Run: headless pygame with SDL's dummy video driver; simulated clock (each Clock.tick advances the game by its frame time, no real sleeping); random seed 0; keys injected as events and as key.get_pressed() state; no mouse input.
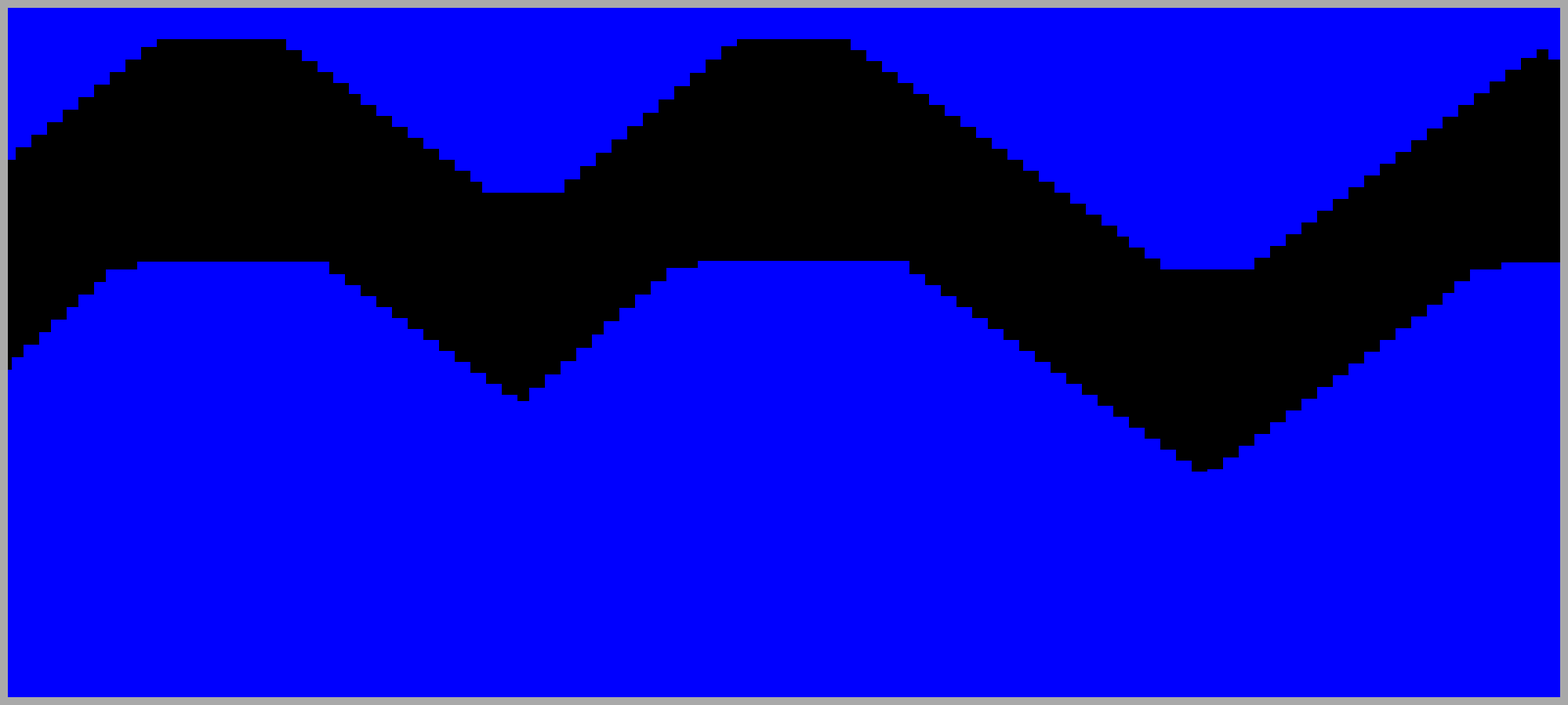
Frame 1 of 4 · flips 1–60 · no input
Frame 2 of 4 · flips 61–180 · tapped SPACE, RETURN · held RIGHT (→), D · screen unchanged from frame 1, image omitted
Frame 3 of 4 · flips 181–300 · held DOWN (↓), S · screen unchanged from frame 2, image omitted
Frame 4 of 4 · flips 301–420 · held LEFT (←), A, UP (↑), W · screen unchanged from frame 3, image omitted

The pygame program that drew these frames:

#
#       ████████╗██████╗        ██████╗ ██████╗ ██████╗ ███████╗██████╗ 
#       ╚══██╔══╝██╔══██╗      ██╔════╝██╔═══██╗██╔══██╗██╔════╝██╔══██╗
#          ██║   ██████╔╝█████╗██║     ██║   ██║██║  ██║█████╗  ██████╔╝
#          ██║   ██╔══██╗╚════╝██║     ██║   ██║██║  ██║██╔══╝  ██╔══██╗
#          ██║   ██║  ██║      ╚██████╗╚██████╔╝██████╔╝███████╗██║  ██║
#          ╚═╝   ╚═╝  ╚═╝       ╚═════╝ ╚═════╝ ╚═════╝ ╚══════╝╚═╝  ╚═╝
#

# https://www.youtube.com/watch?v=W-3okcjOFnY&list=PLsFyHm8kJsx32EFcsJNt5sDI_nKsanRUu&index=20

import pygame as pg
import random

SCREEN_WIDTH = 2000
SCREEN_HEIGHT = 900
FPS = 60

RECTANGLE_WIDTH = 20
MARGIN = 10

pg.init()
font = pg.font.SysFont('Bauhaus 93', 60)
screen = pg.display.set_mode((SCREEN_WIDTH, SCREEN_HEIGHT))
bg = pg.Surface(screen.get_size())
bg.fill((170, 238, 187))
clock = pg.time.Clock()

def draw_background() -> None:
    screen.blit(bg, (0, 0))


''' La idea per a crear el túnel és:
    Generem intervals de longitud aleatoria.
    Durant cada interval el túnel va pujant o baixant amb una inclinació determinada.
    En cada nou interval el sentit de pujada és el contrari a la del interval anterior.
'''
def create_tunnel() -> list[pg.Rect]:
    rectangles:list[pg.Rect] = []
    NUMBER_OF_RECTANGLES = SCREEN_WIDTH // RECTANGLE_WIDTH
    GAP = 300
    MIN_HEIGHT = 40
    sign = -1
    x = 0
    height = MARGIN +  200
    i = 0

    while i < NUMBER_OF_RECTANGLES:
        interval_length = random.randint(15,25)      # number of rectangles per interval.
        slope = random.randint(10, 20) * sign        # The units are pixels.
        sign = -sign
        print(interval_length, slope, sign)
        for j in range(interval_length):
            height = (height + slope) if height>=MIN_HEIGHT else MIN_HEIGHT
            rect_sup = pg.Rect(x, MARGIN, RECTANGLE_WIDTH, height)
            rect_inf = pg.Rect(x, MARGIN+height+GAP, RECTANGLE_WIDTH, SCREEN_HEIGHT-(MARGIN+height+GAP))
            rectangles.append(rect_sup)
            rectangles.append(rect_inf)
            x = x + RECTANGLE_WIDTH
        i = i + j
    print(len(rectangles))
    return rectangles



def draw_tunnel(rectangles:list[pg.Rect]) -> None:
    for rectangle in rectangles:
        pg.draw.rect(screen, 'blue', rectangle)      
    pg.draw.rect(screen, 'dark gray', [0, 0, SCREEN_WIDTH, SCREEN_HEIGHT], MARGIN)

def move_tunnel(rectangles:list[pg.Rect]) -> list[pg.Rect]:
    SPEED = 5
    for i in range(len(rectangles)):
        rectangles[i].x -= SPEED
        if rectangles[i].x + RECTANGLE_WIDTH < 0:
            rectangles.pop(0)
            rectangles.pop(1)
            rect_sup = pg.Rect(0, MARGIN, RECTANGLE_WIDTH, 100)
            rect_sup1 = pg.Rect(0, MARGIN, RECTANGLE_WIDTH, 100)
            rectangles.append(rect_sup)
            rectangles.append(rect_sup1)
    return rectangles



def main() -> None:

    rectangles:list[pg.Rect] = create_tunnel()
    

    pg.display.set_caption('Missile')


    run = True
    while run:
        clock.tick(FPS)

        for event in pg.event.get():
            if event.type == pg.QUIT:
                run = False

        draw_tunnel(rectangles)
        rectangles = move_tunnel(rectangles)
        pg.display.update()
    
    pg.quit()



if __name__ == '__main__':
    main()
